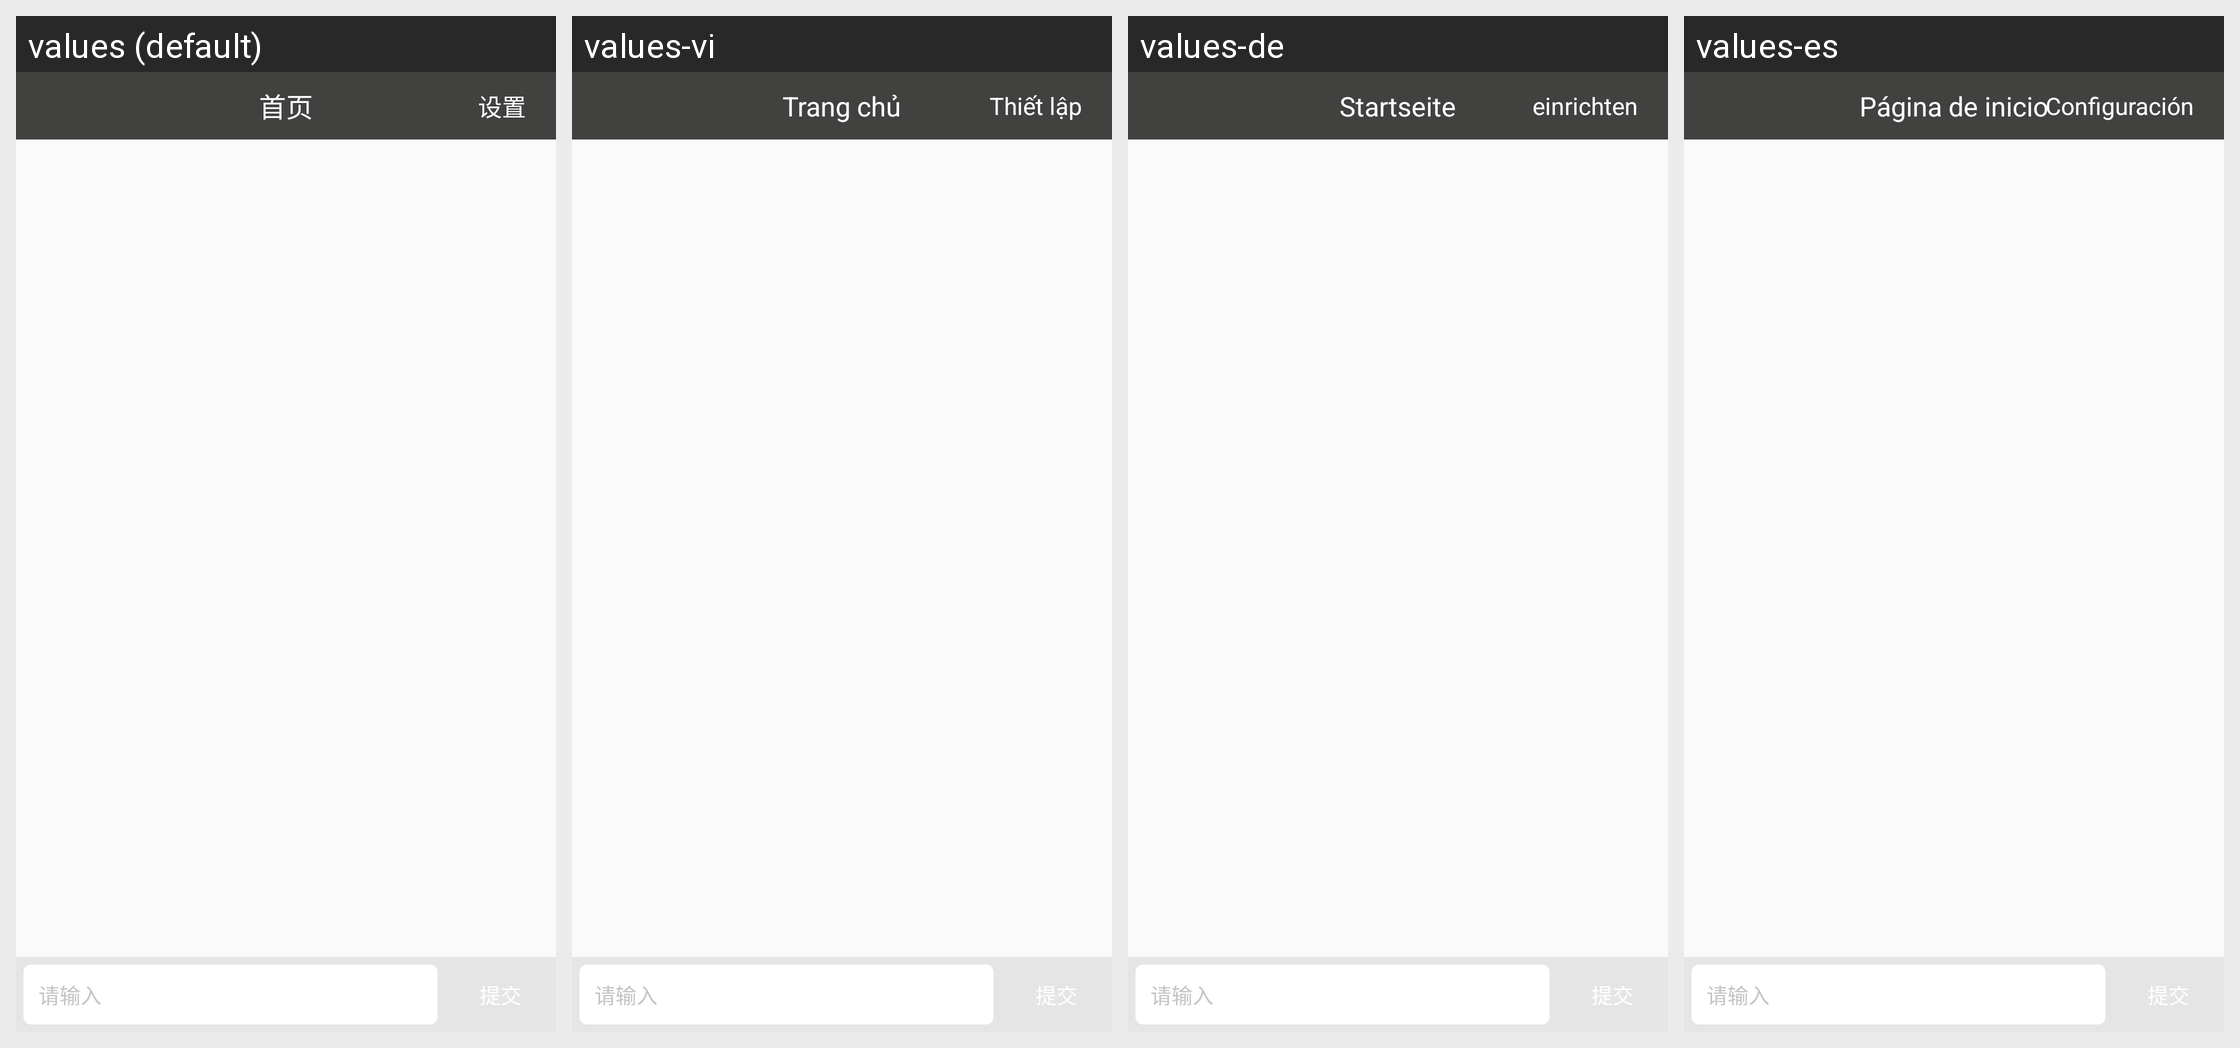

For this localized Android screen grid, give each drawn string resource with its value in every locale shown.
Android screen res/layout/activity_main.xml rendered under 4 locales, left to right: values (default), values-vi, values-de, values-es. Device: Nexus 5 (rendered at 1080×1920; each locale shown at half size, 540×960, under a caption strip naming it); theme AppTheme.
Other locales in the repository, not shown: values-ar, values-bg, values-cs, values-da, values-el, values-en, values-et, values-fi, values-hu, values-it, values-ja, values-ko, values-nl, values-pl, values-pt, values-ro, values-ru, values-sl, values-sv, values-th, values-zh-rTW.
Strings drawn on this screen, with the default value and each locale's value (text and hints the layout hard-codes, and strings that could not be matched under every locale, appear in the picture but are not listed):

title_name
  values: 首页
  values-vi: Trang chủ
  values-de: Startseite
  values-es: Página de inicio

more
  values: 设置
  values-vi: Thiết lập
  values-de: einrichten
  values-es: Configuración
